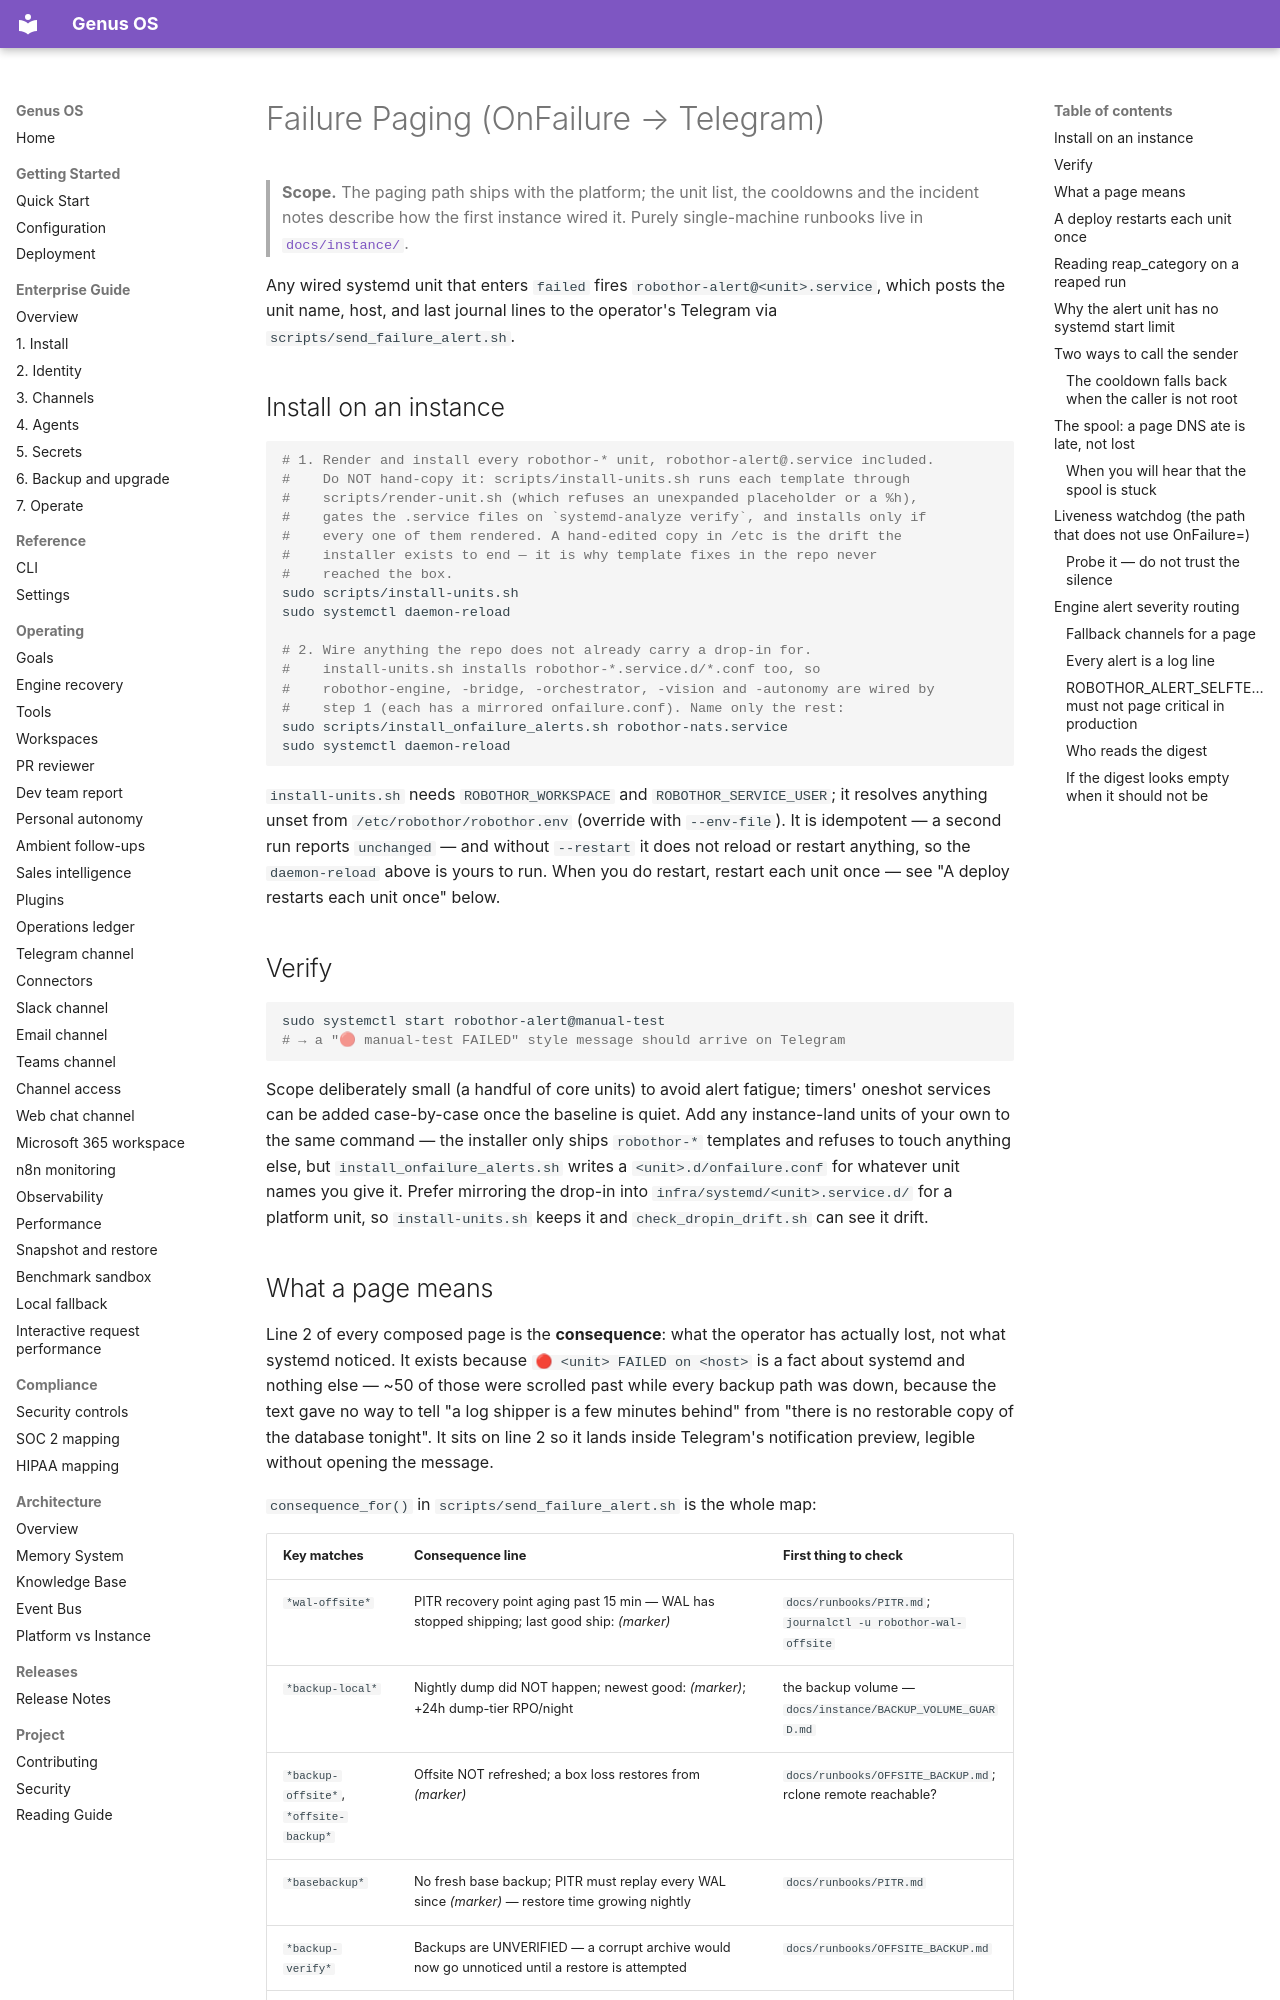

repository: Ironsail-llc/genus-os · page: runbooks/PAGING/index.html · generator: mkdocs

# Failure Paging (OnFailure → Telegram)

> **Scope.** The paging path ships with the platform; the unit list, the
> cooldowns and the incident notes describe how the first instance wired it.
> Purely single-machine runbooks live in
> [`docs/instance/`](../instance/README.md).

Any wired systemd unit that enters `failed` fires `robothor-alert@<unit>.service`,
which posts the unit name, host, and last journal lines to the operator's
Telegram via `scripts/send_failure_alert.sh`.

## Install on an instance

```bash
# 1. Render and install every robothor-* unit, robothor-alert@.service included.
#    Do NOT hand-copy it: scripts/install-units.sh runs each template through
#    scripts/render-unit.sh (which refuses an unexpanded placeholder or a %h),
#    gates the .service files on `systemd-analyze verify`, and installs only if
#    every one of them rendered. A hand-edited copy in /etc is the drift the
#    installer exists to end — it is why template fixes in the repo never
#    reached the box.
sudo scripts/install-units.sh
sudo systemctl daemon-reload

# 2. Wire anything the repo does not already carry a drop-in for.
#    install-units.sh installs robothor-*.service.d/*.conf too, so
#    robothor-engine, -bridge, -orchestrator, -vision and -autonomy are wired by
#    step 1 (each has a mirrored onfailure.conf). Name only the rest:
sudo scripts/install_onfailure_alerts.sh robothor-nats.service
sudo systemctl daemon-reload
```

`install-units.sh` needs `ROBOTHOR_WORKSPACE` and `ROBOTHOR_SERVICE_USER`; it
resolves anything unset from `/etc/robothor/robothor.env` (override with
`--env-file`). It is idempotent — a second run reports `unchanged` — and
without `--restart` it does not reload or restart anything, so the
`daemon-reload` above is yours to run. When you do restart, restart each unit
once — see "A deploy restarts each unit once" below.

## Verify

```bash
sudo systemctl start robothor-alert@manual-test
# → a "🔴 manual-test FAILED" style message should arrive on Telegram
```

Scope deliberately small (a handful of core units) to avoid alert fatigue;
timers' oneshot services can be added case-by-case once the baseline is quiet.
Add any instance-land units of your own to the same command — the installer
only ships `robothor-*` templates and refuses to touch anything else, but
`install_onfailure_alerts.sh` writes a `<unit>.d/onfailure.conf` for whatever
unit names you give it. Prefer mirroring the drop-in into
`infra/systemd/<unit>.service.d/` for a platform unit, so `install-units.sh`
keeps it and `check_dropin_drift.sh` can see it drift.
